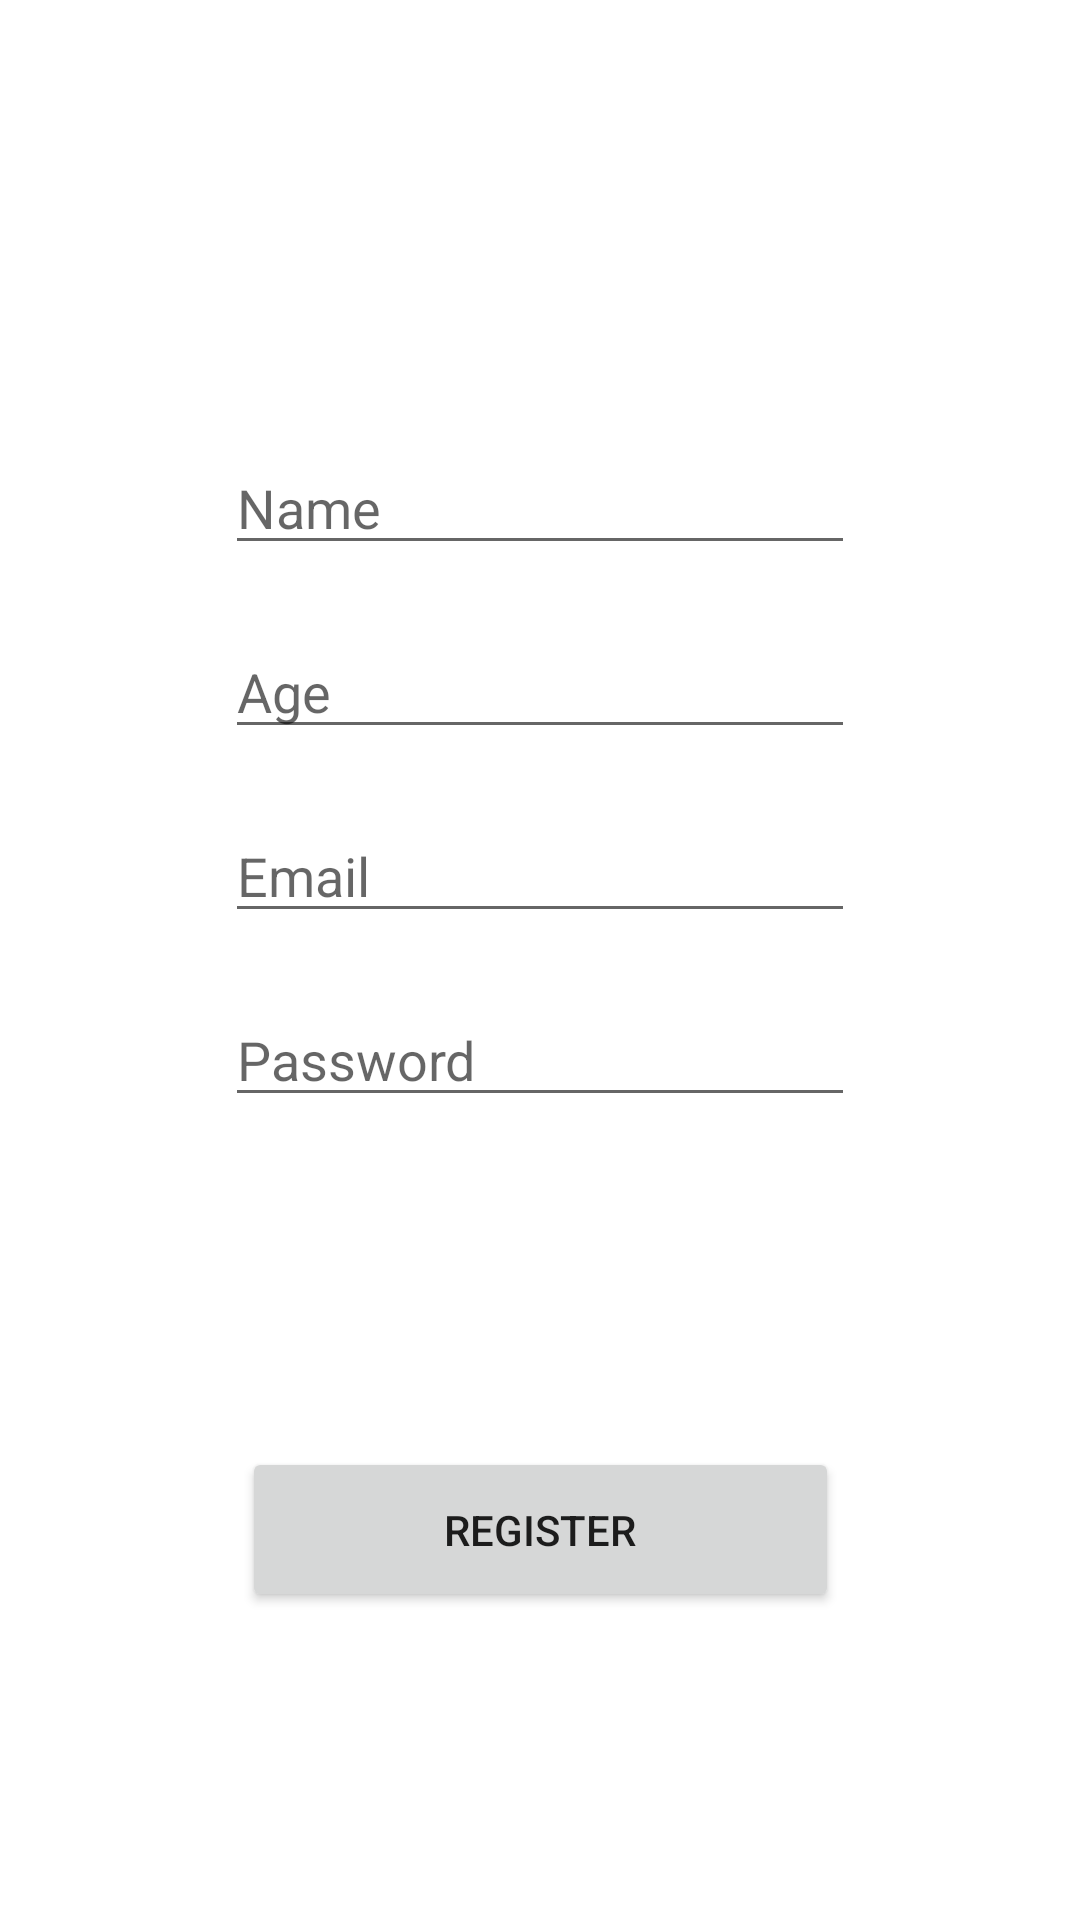

Android layout source for this screen:
<!-- AndroidManifest.xml: application theme Theme.FirebaseAuthenticator -->
<!-- res/layout/activity_register_user.xml -->
<?xml version="1.0" encoding="utf-8"?>
<androidx.constraintlayout.widget.ConstraintLayout xmlns:android="http://schemas.android.com/apk/res/android"
    xmlns:app="http://schemas.android.com/apk/res-auto"
    xmlns:tools="http://schemas.android.com/tools"
    android:layout_width="match_parent"
    android:layout_height="match_parent"
    tools:context=".register_user">

    <LinearLayout
        android:id="@+id/linearLayout"
        android:layout_width="wrap_content"
        android:layout_height="wrap_content"
        android:orientation="vertical"
        app:layout_constraintBottom_toBottomOf="parent"
        app:layout_constraintEnd_toEndOf="parent"
        app:layout_constraintStart_toStartOf="parent"
        app:layout_constraintTop_toTopOf="parent"
        app:layout_constraintVertical_bias="0.347">

        <EditText
            android:id="@+id/name"
            android:layout_width="wrap_content"
            android:layout_height="wrap_content"
            android:layout_margin="@dimen/margin_reg_texts"
            android:ems="10"
            android:hint="Name"
            android:inputType="textPersonName" />

        <EditText
            android:id="@+id/age"
            android:layout_width="wrap_content"
            android:layout_height="wrap_content"
            android:layout_margin="@dimen/margin_reg_texts"
            android:ems="10"
            android:hint="Age"
            android:inputType="number" />

        <EditText
            android:id="@+id/email"
            android:layout_width="wrap_content"
            android:layout_height="wrap_content"
            android:layout_margin="@dimen/margin_reg_texts"
            android:ems="10"
            android:hint="Email"
            android:inputType="textEmailAddress" />

        <EditText
            android:id="@+id/pwd"
            android:layout_width="wrap_content"
            android:layout_height="wrap_content"
            android:layout_margin="@dimen/margin_reg_texts"
            android:ems="10"
            android:hint="Password"
            android:inputType="textPassword" />
    </LinearLayout>

    <Button
        android:id="@+id/reg"
        android:layout_width="199dp"
        android:layout_height="55dp"
        android:layout_marginTop="125dp"
        android:layout_marginBottom="128dp"
        android:text="Register"
        app:layout_constraintBottom_toBottomOf="parent"
        app:layout_constraintEnd_toEndOf="parent"
        app:layout_constraintStart_toStartOf="parent"
        app:layout_constraintTop_toBottomOf="@+id/linearLayout" />

    <ProgressBar
        android:id="@+id/progressBar"
        android:layout_width="wrap_content"
        android:layout_height="wrap_content"
        android:visibility="gone"
        app:layout_constraintBottom_toBottomOf="parent"
        app:layout_constraintEnd_toEndOf="parent"
        app:layout_constraintHorizontal_bias="0.5"
        app:layout_constraintStart_toStartOf="parent"
        app:layout_constraintTop_toTopOf="parent" />
</androidx.constraintlayout.widget.ConstraintLayout>
<!-- resources referenced by this layout -->
<resources>
  <dimen name="margin_reg_texts">10dp</dimen>
  <style name="Theme.FirebaseAuthenticator" parent="Theme.MaterialComponents.DayNight.NoActionBar">
          
          <item name="colorPrimary">@color/purple_500</item>
          <item name="colorPrimaryVariant">@color/purple_700</item>
          <item name="colorOnPrimary">@color/white</item>
          
          <item name="colorSecondary">@color/teal_200</item>
          <item name="colorSecondaryVariant">@color/teal_700</item>
          <item name="colorOnSecondary">@color/black</item>
          
          <item name="android:statusBarColor" tools:targetApi="l">?attr/colorPrimaryVariant</item>
          
      </style>
  <!-- not gathered from this repository: default colours our renderer supplied (Android Studio template values) -->
  <color name="purple_500">#FF6200EE</color>
  <color name="purple_700">#FF3700B3</color>
  <color name="teal_200">#FF03DAC5</color>
  <color name="teal_700">#FF018786</color>
  <color name="black">#FF000000</color>
  <color name="white">#FFFFFFFF</color>
</resources>
